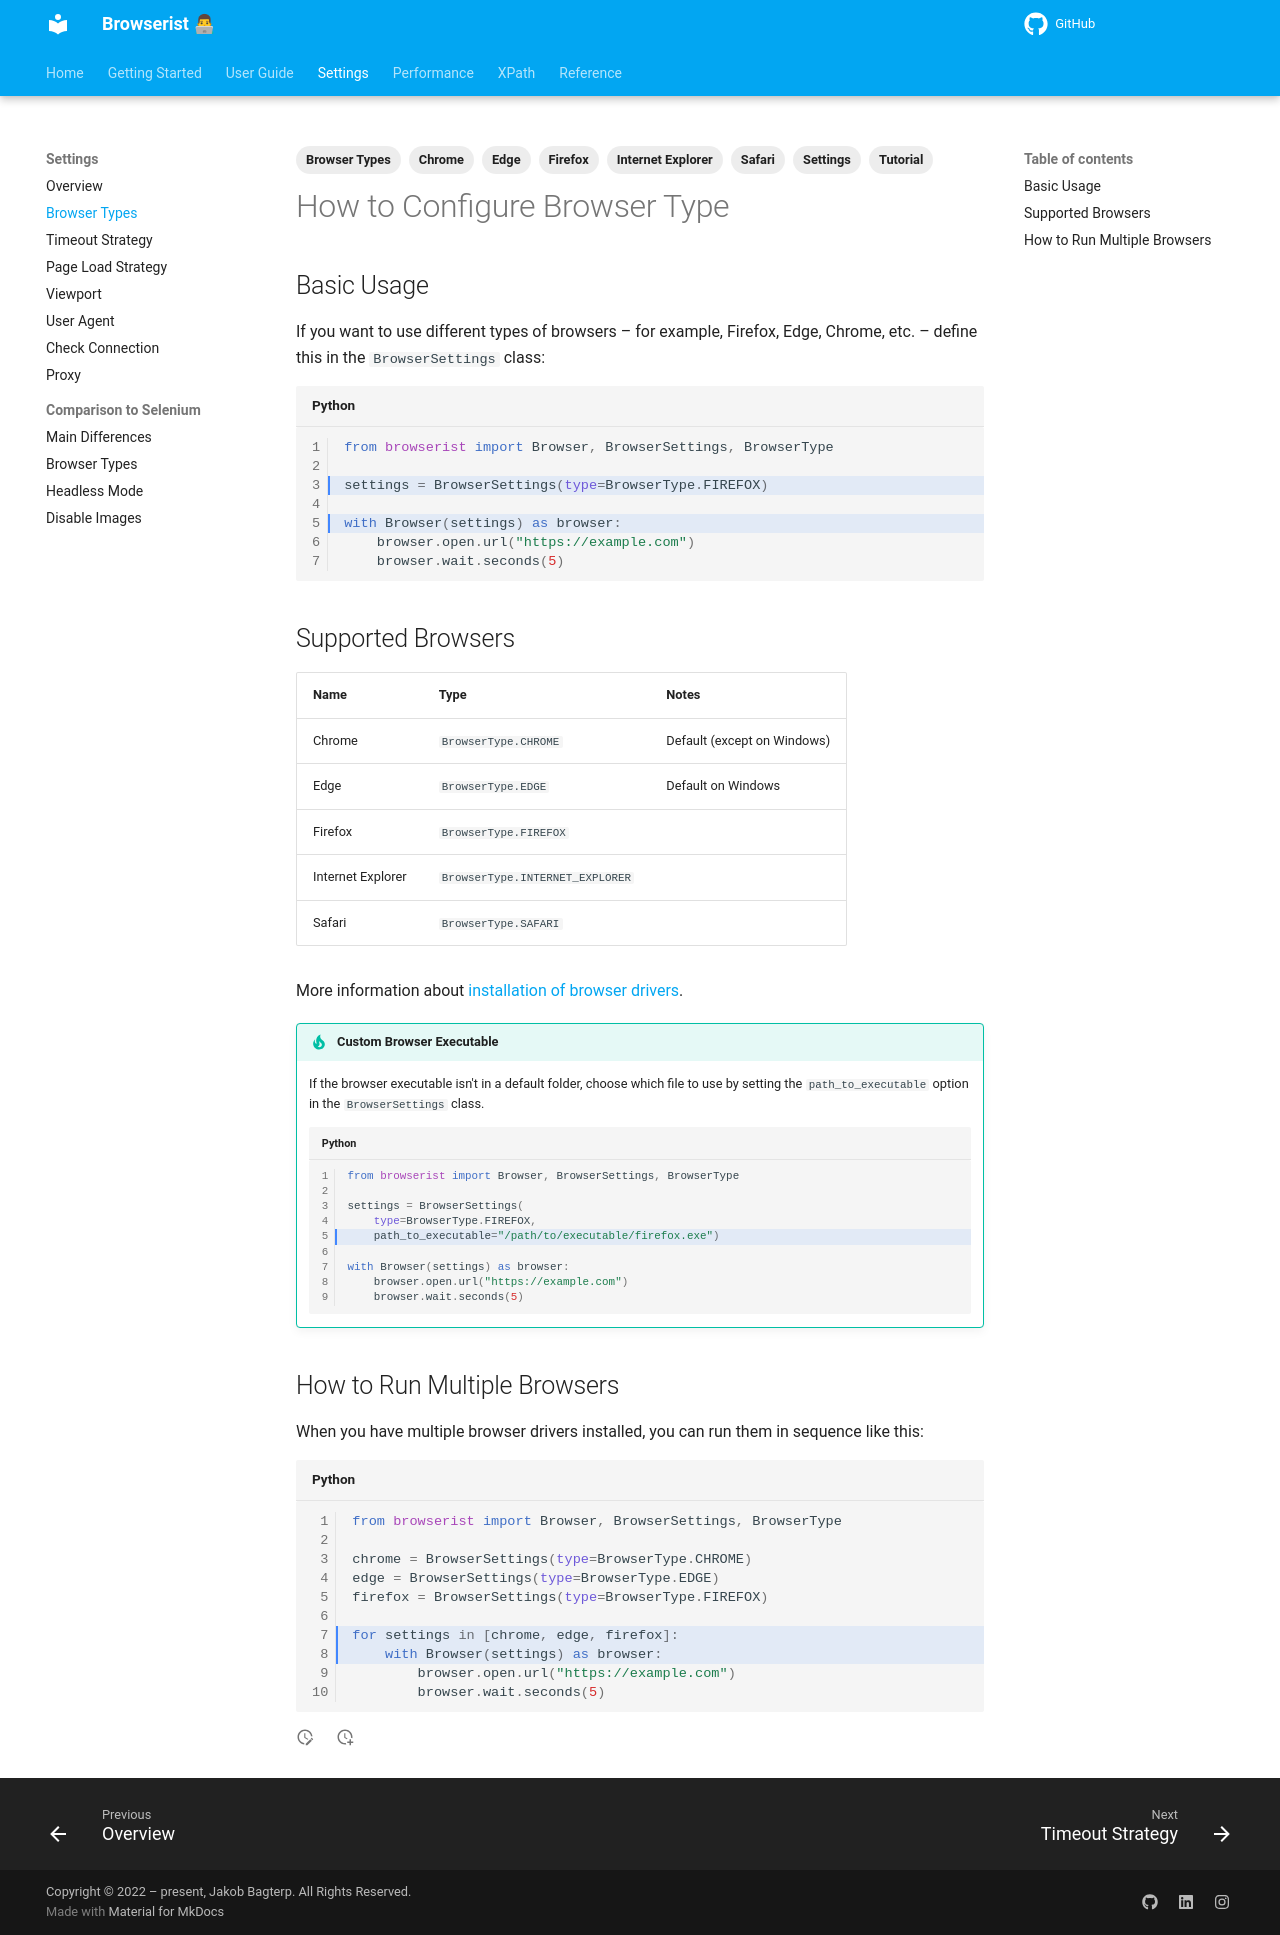

repository: jakob-bagterp/browserist · page: settings/browser-types/index.html · generator: mkdocs

---
title: How to Configure Browser Type
description: Learn how to use different browser types such as Chrome, Firefox, Edge, etc. with Browserist to automate your web scraping or perform browser compatibility testing.
tags:
    - Tutorial
    - Settings
    - Browser Types
    - Chrome
    - Edge
    - Firefox
    - Internet Explorer
    - Safari
---

# How to Configure Browser Type
## Basic Usage
If you want to use different types of browsers – for example, Firefox, Edge, Chrome, etc. – define this in the `BrowserSettings` class:

```python linenums="1" hl_lines="3 5"
from browserist import Browser, BrowserSettings, BrowserType

settings = BrowserSettings(type=BrowserType.FIREFOX)

with Browser(settings) as browser:
    browser.open.url("https://example.com")
    browser.wait.seconds(5)
```

## Supported Browsers
| Name              | Type                            | Notes                       |
| ----------------- | ------------------------------- | --------------------------- |
| Chrome            | `BrowserType.CHROME`            | Default (except on Windows) |
| Edge              | `BrowserType.EDGE`              | Default on Windows          |
| Firefox           | `BrowserType.FIREFOX`           |                             |
| Internet Explorer | `BrowserType.INTERNET_EXPLORER` |                             |
| Safari            | `BrowserType.SAFARI`            |                             |

More information about [installation of browser drivers](../getting-started/recommended-drivers.md).

!!! tip "Custom Browser Executable"
    If the browser executable isn't in a default folder, choose which file to use by setting the `path_to_executable` option in the `BrowserSettings` class.

    ```python linenums="1" hl_lines="5"
    from browserist import Browser, BrowserSettings, BrowserType

    settings = BrowserSettings(
        type=BrowserType.FIREFOX,
        path_to_executable="/path/to/executable/firefox.exe")

    with Browser(settings) as browser:
        browser.open.url("https://example.com")
        browser.wait.seconds(5)
    ```

## How to Run Multiple Browsers
When you have multiple browser drivers installed, you can run them in sequence like this:

```python linenums="1" hl_lines="7-8"
from browserist import Browser, BrowserSettings, BrowserType

chrome = BrowserSettings(type=BrowserType.CHROME)
edge = BrowserSettings(type=BrowserType.EDGE)
firefox = BrowserSettings(type=BrowserType.FIREFOX)

for settings in [chrome, edge, firefox]:
    with Browser(settings) as browser:
        browser.open.url("https://example.com")
        browser.wait.seconds(5)
```
